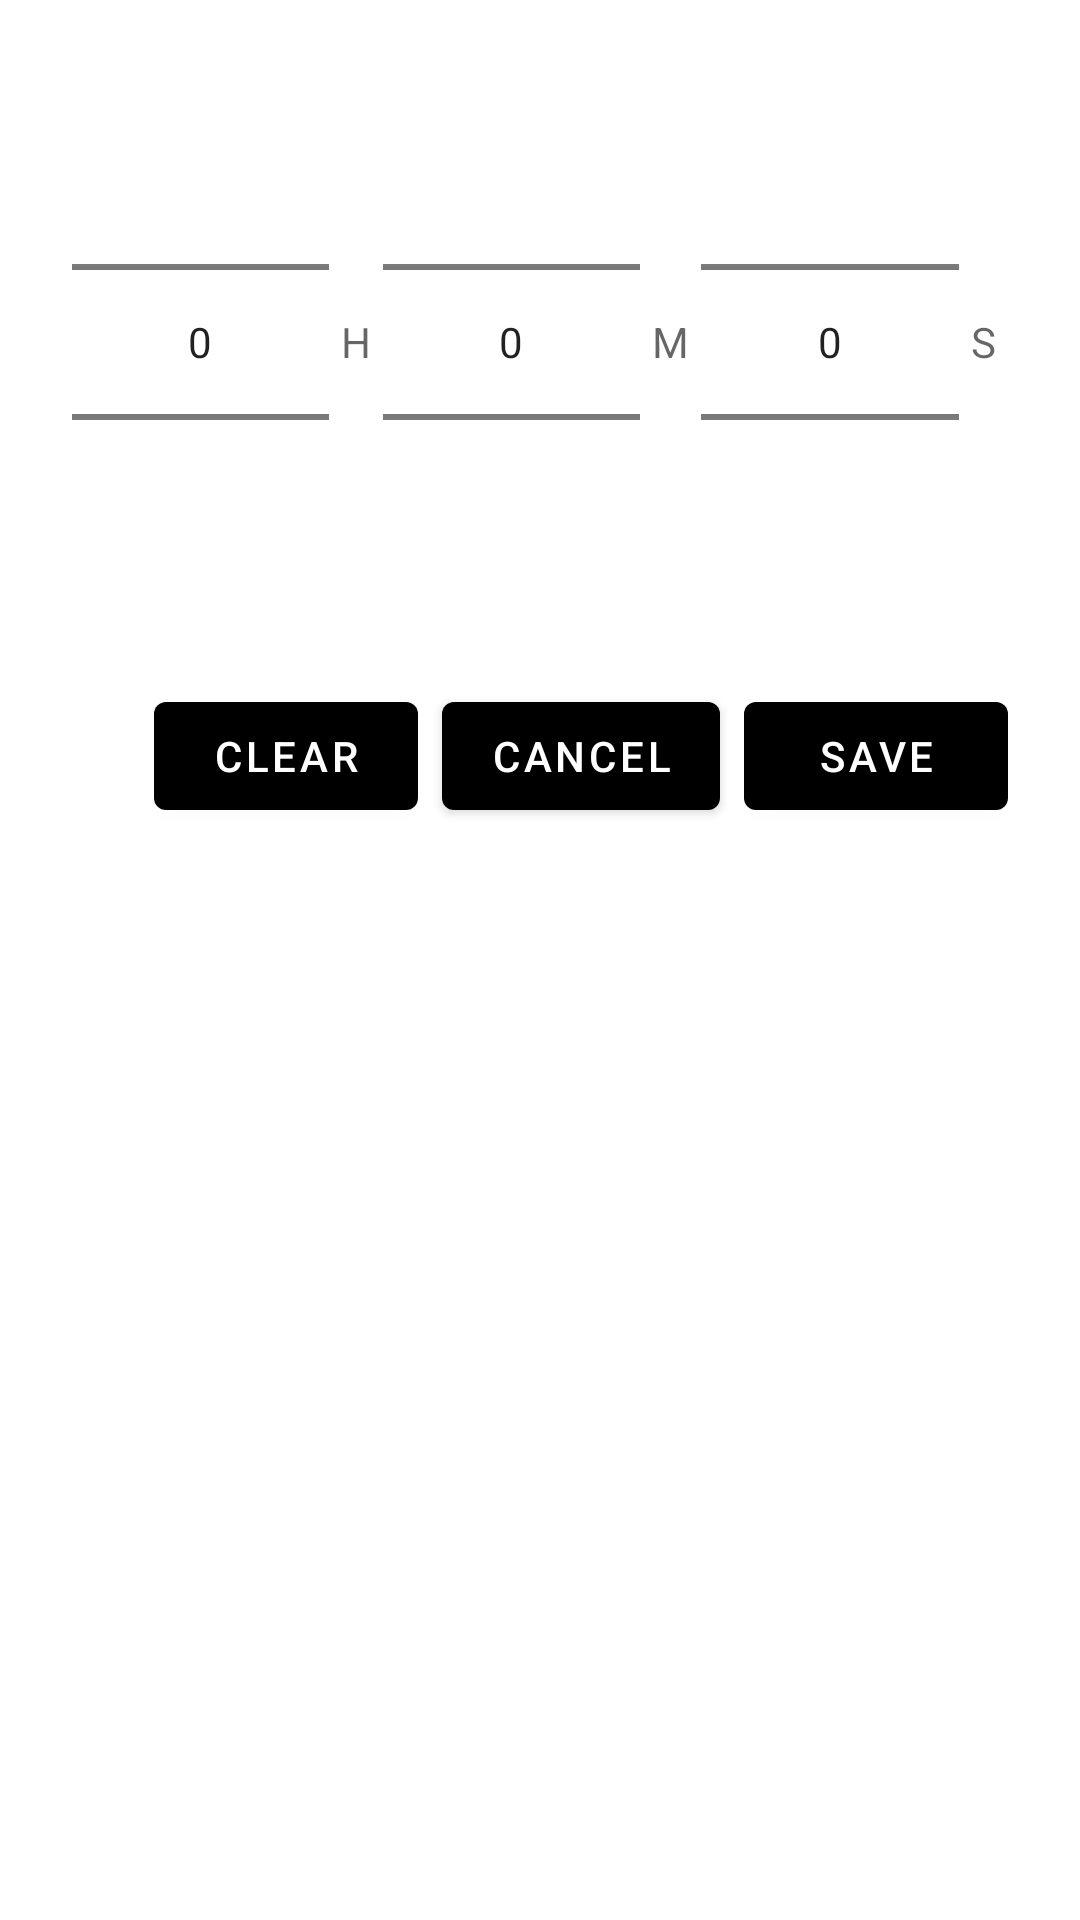

Android layout source for this screen:
<!-- AndroidManifest.xml: application theme Theme.TRECollect -->
<!-- res/layout/dialog_timepicker.xml -->
<?xml version="1.0" encoding="utf-8"?>
<LinearLayout xmlns:android="http://schemas.android.com/apk/res/android"
    xmlns:app="http://schemas.android.com/apk/res-auto"
    android:layout_width="match_parent"
    android:layout_height="wrap_content"
    android:orientation="vertical"
    android:padding="24dp">

    <LinearLayout
        android:layout_width="match_parent"
        android:layout_height="wrap_content"
        android:orientation="horizontal"
        android:gravity="center_vertical"
        android:layout_marginBottom="24dp">

        <NumberPicker
            android:id="@+id/numberPickerHours"
            android:layout_width="0dp"
            android:layout_height="wrap_content"
            android:layout_weight="1"
            android:minHeight="100dp" />

        <TextView
            android:layout_width="wrap_content"
            android:layout_height="wrap_content"
            android:text="@string/timepicker_hours_label"
            android:textSize="14sp"
            android:textColor="?android:attr/textColorSecondary"
            android:layout_marginStart="4dp"
            android:layout_marginEnd="4dp" />

        <NumberPicker
            android:id="@+id/numberPickerMinutes"
            android:layout_width="0dp"
            android:layout_height="wrap_content"
            android:layout_weight="1"
            android:minHeight="100dp" />

        <TextView
            android:layout_width="wrap_content"
            android:layout_height="wrap_content"
            android:text="@string/timepicker_minutes_label"
            android:textSize="14sp"
            android:textColor="?android:attr/textColorSecondary"
            android:layout_marginStart="4dp"
            android:layout_marginEnd="4dp" />

        <NumberPicker
            android:id="@+id/numberPickerSeconds"
            android:layout_width="0dp"
            android:layout_height="wrap_content"
            android:layout_weight="1"
            android:minHeight="100dp" />

        <TextView
            android:layout_width="wrap_content"
            android:layout_height="wrap_content"
            android:text="@string/timepicker_seconds_label"
            android:textSize="14sp"
            android:textColor="?android:attr/textColorSecondary"
            android:layout_marginStart="4dp"
            android:layout_marginEnd="4dp" />

    </LinearLayout>

    <LinearLayout
        android:layout_width="match_parent"
        android:layout_height="wrap_content"
        android:orientation="horizontal"
        android:gravity="end">

        <com.google.android.material.button.MaterialButton
            android:id="@+id/buttonClear"
            android:layout_width="wrap_content"
            android:layout_height="wrap_content"
            android:text="@string/clear"
            android:layout_marginEnd="8dp" />

        <com.google.android.material.button.MaterialButton
            android:id="@+id/buttonCancel"
            android:layout_width="wrap_content"
            android:layout_height="wrap_content"
            android:text="@string/cancel"
            android:layout_marginEnd="8dp" />

        <com.google.android.material.button.MaterialButton
            android:id="@+id/buttonSave"
            android:layout_width="wrap_content"
            android:layout_height="wrap_content"
            android:text="@string/timepicker_save" />

    </LinearLayout>

</LinearLayout>
<!-- resources referenced by this layout -->
<resources>
  <string name="cancel">Cancel</string>
  <string name="clear">Clear</string>
  <string name="timepicker_hours_label">H</string>
  <string name="timepicker_minutes_label">M</string>
  <string name="timepicker_save">Save</string>
  <string name="timepicker_seconds_label">S</string>
  <style name="Theme.TRECollect" parent="Theme.MaterialComponents.Light.NoActionBar">
          <item name="colorPrimary">@android:color/black</item>
          <item name="colorPrimaryVariant">@android:color/black</item>
          <item name="colorOnPrimary">@android:color/white</item>
          <item name="colorSecondary">@android:color/black</item>
          <item name="colorSecondaryVariant">@android:color/black</item>
          <item name="colorOnSecondary">@android:color/white</item>
          <item name="android:statusBarColor">?attr/colorPrimaryVariant</item>
          <item name="homeAsUpIndicator">@android:drawable/ic_menu_revert</item>
      </style>
</resources>
